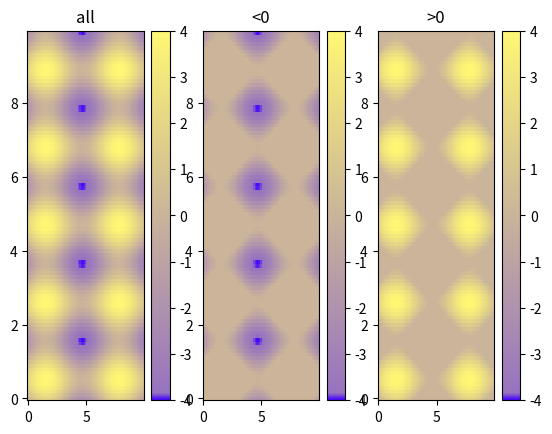

Here is the Python script that generated this plot:
import matplotlib as m
import matplotlib.pyplot as plt
import numpy as np

cdict = {
  'red'  :  ( (0.0, 0.25, .25), (0.02, .59, .59), (1., 1., 1.)),
  'green':  ( (0.0, 0.0, 0.0), (0.02, .45, .45), (1., .97, .97)),
  'blue' :  ( (0.0, 1.0, 1.0), (0.02, .75, .75), (1., 0.45, 0.45))
}

cm = m.colors.LinearSegmentedColormap('my_colormap', cdict, 1024)

x = np.arange(0, 10, .1)
y = np.arange(0, 10, .1)
X, Y = np.meshgrid(x,y)

data = 2*( np.sin(X) + np.sin(3*Y) )

def do_plot(n, f, title):
    #plt.clf()
    plt.subplot(1, 3, n)
    plt.pcolor(X, Y, f(data), cmap=cm, vmin=-4, vmax=4)
    plt.title(title)
    plt.colorbar()
    
plt.figure()
do_plot(1, lambda x:x, "all")
do_plot(2, lambda x:np.clip(x, -4, 0), "<0")
do_plot(3, lambda x:np.clip(x, 0, 4), ">0")
plt.show()